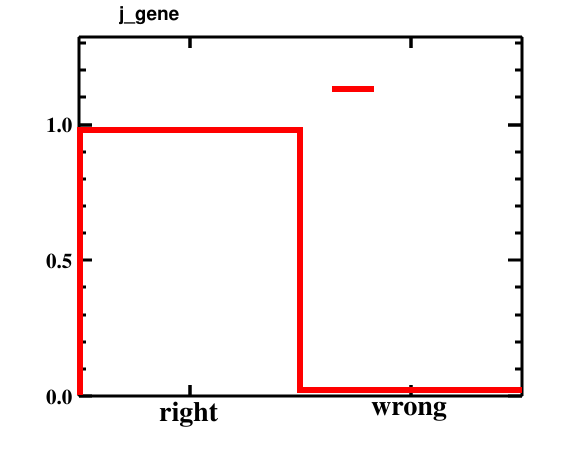

The file beside this chart, header and first rows:
bin_low_edge, contents, xtitle, binlabel
-1.5, 0.0, , 
-0.5, 0.9785, , right
0.5, 0.0215, , wrong
1.5, 0.0, , 
